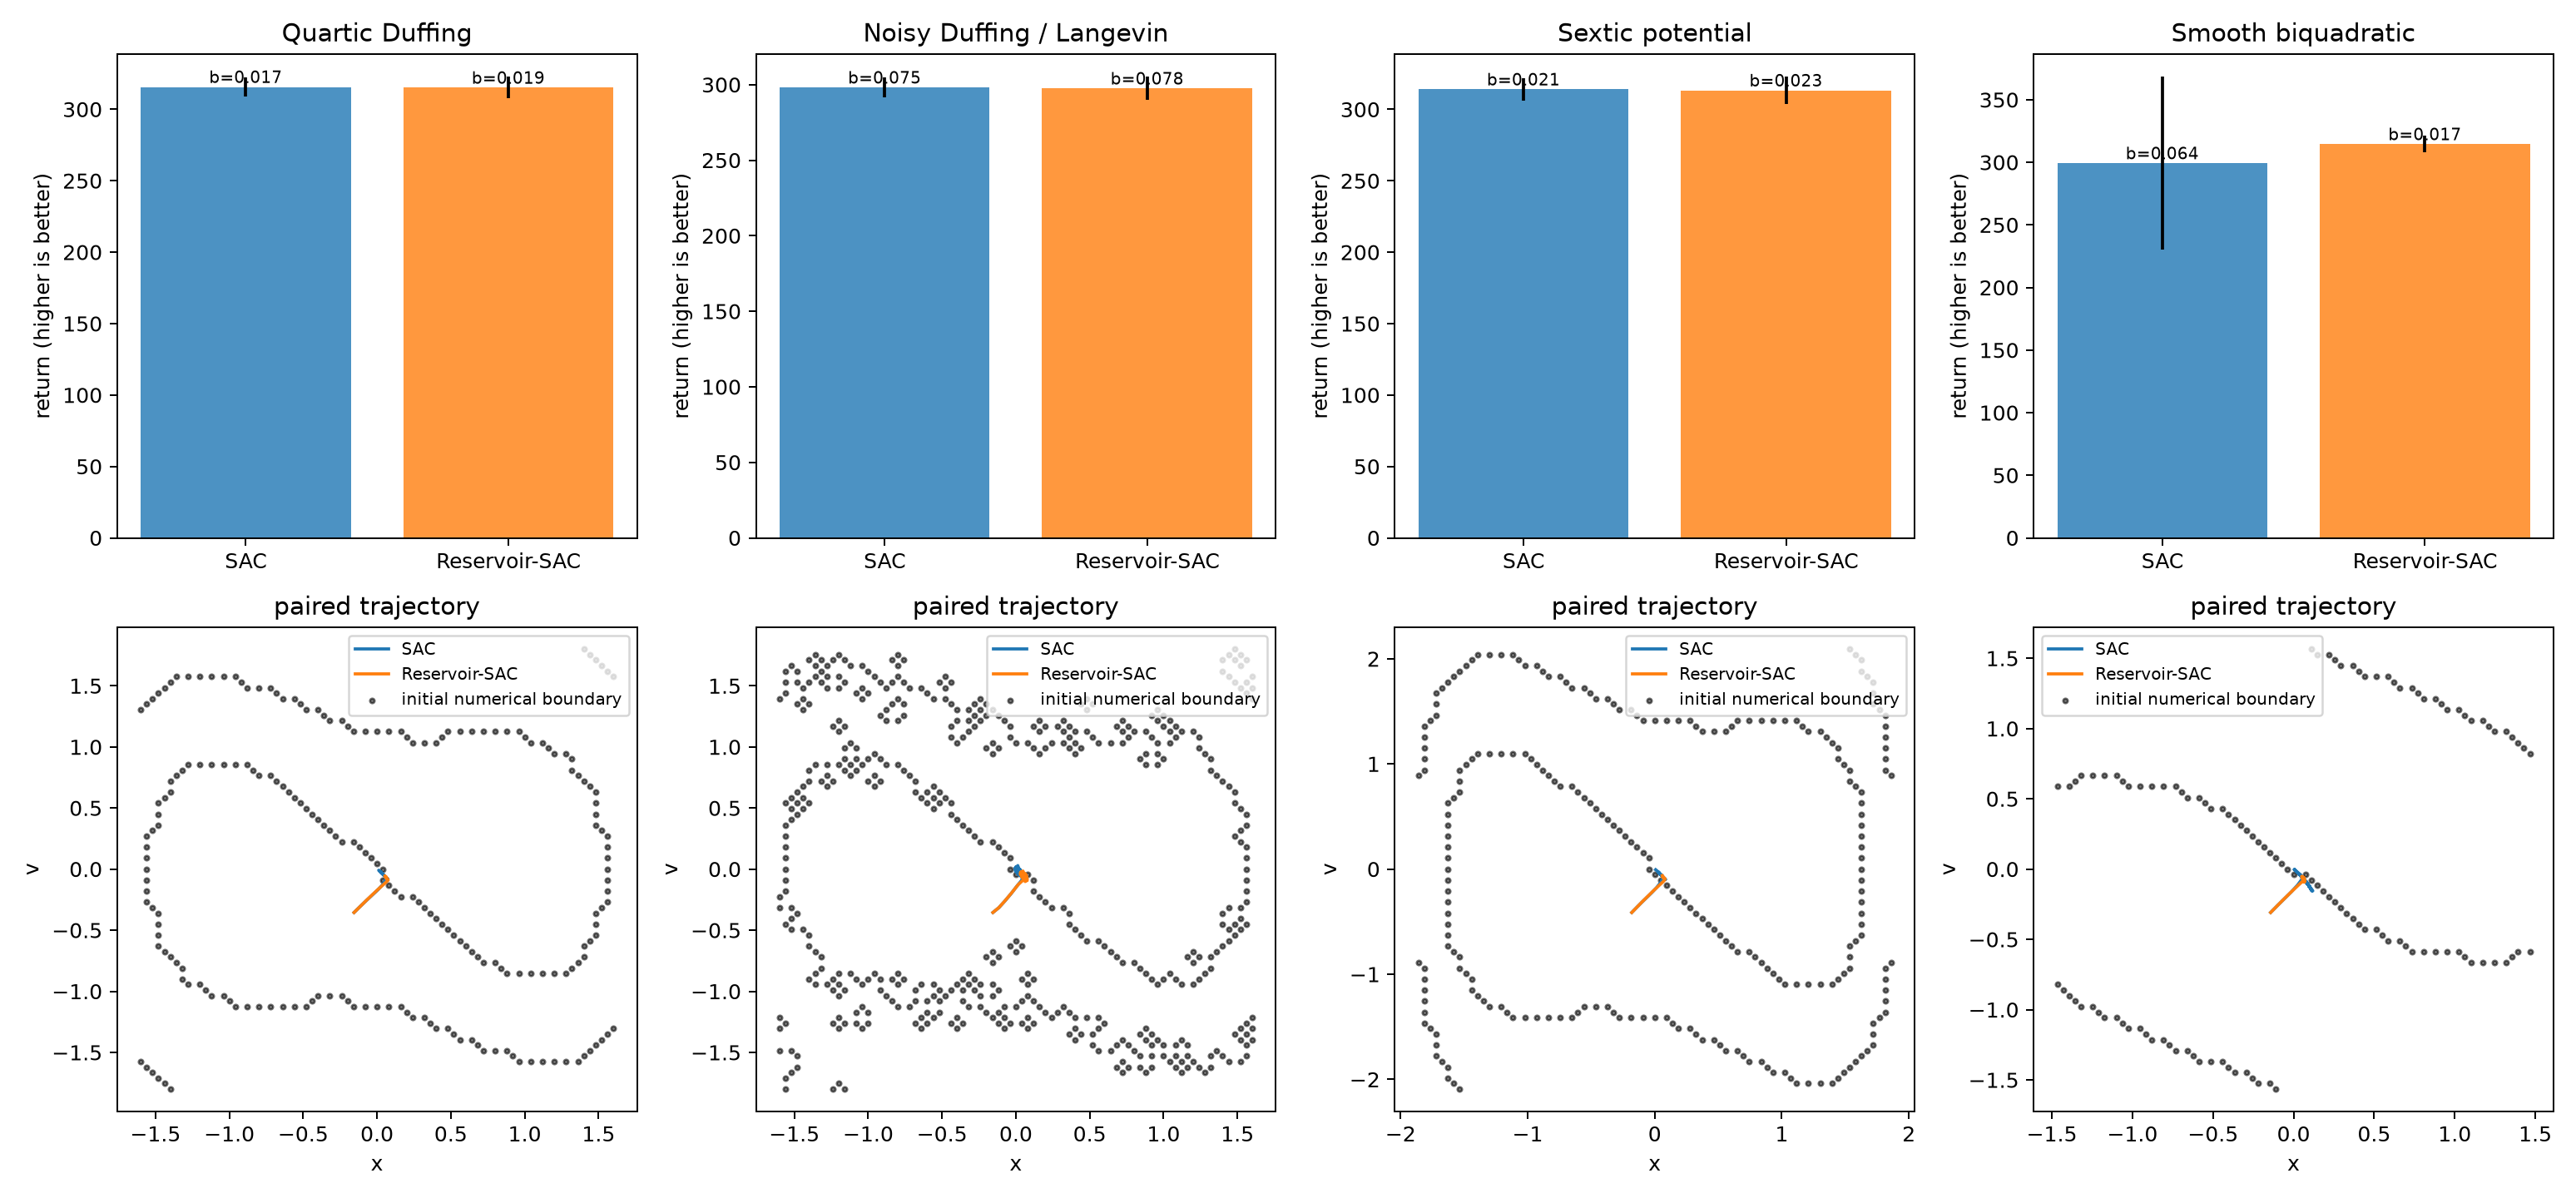

The file beside this chart, header and first rows:
system, model, episode, seed, return, mean_boundary_score, survived_steps
duffing, SAC, 0, 2000200, 315.4, 0.01704, 300
duffing, SAC, 1, 2000201, 320.8, 0.002222, 300
duffing, SAC, 2, 2000202, 316.9, 0.01185, 300
duffing, SAC, 3, 2000203, 319.2, 0.001852, 300
duffing, SAC, 4, 2000204, 321.3, 0.0, 300
duffing, SAC, 5, 2000205, 320.1, 0.001111, 300
duffing, SAC, 6, 2000206, 320.2, 0.0, 300
duffing, SAC, 7, 2000207, 320.3, 0.0, 300
duffing, SAC, 8, 2000208, 299, 0.07259, 300
duffing, SAC, 9, 2000209, 299.2, 0.07111, 300
duffing, SAC, 10, 2000210, 321.4, 0.0, 300
duffing, SAC, 11, 2000211, 315.3, 0.02, 300
duffing, SAC, 12, 2000212, 319.6, 0.006296, 300
duffing, SAC, 13, 2000213, 320.3, 0.004074, 300
duffing, SAC, 14, 2000214, 320.2, 0.0, 300
duffing, SAC, 15, 2000215, 305.2, 0.05148, 300
duffing, SAC, 16, 2000216, 315.7, 0.02037, 300
duffing, SAC, 17, 2000217, 315.9, 0.01222, 300
duffing, SAC, 18, 2000218, 315.1, 0.01926, 300
duffing, SAC, 19, 2000219, 311.5, 0.03037, 300
duffing, Reservoir-SAC, 0, 2000200, 316.3, 0.0137, 300
duffing, Reservoir-SAC, 1, 2000201, 321.6, 0.0, 300
duffing, Reservoir-SAC, 2, 2000202, 316, 0.01519, 300
duffing, Reservoir-SAC, 3, 2000203, 319.5, 0.0007407, 300
duffing, Reservoir-SAC, 4, 2000204, 320.3, 0.003704, 300
duffing, Reservoir-SAC, 5, 2000205, 320.2, 0.0007407, 300
duffing, Reservoir-SAC, 6, 2000206, 318.4, 0.005926, 300
duffing, Reservoir-SAC, 7, 2000207, 320.3, 0.0, 300
duffing, Reservoir-SAC, 8, 2000208, 292, 0.0937, 300
duffing, Reservoir-SAC, 9, 2000209, 299.5, 0.07037, 300
duffing, Reservoir-SAC, 10, 2000210, 321.5, 0.0, 300
duffing, Reservoir-SAC, 11, 2000211, 315.2, 0.02037, 300
duffing, Reservoir-SAC, 12, 2000212, 317.9, 0.01259, 300
duffing, Reservoir-SAC, 13, 2000213, 320.5, 0.003704, 300
duffing, Reservoir-SAC, 14, 2000214, 320.2, 0.0, 300
duffing, Reservoir-SAC, 15, 2000215, 305.6, 0.05037, 300
duffing, Reservoir-SAC, 16, 2000216, 315.8, 0.02037, 300
duffing, Reservoir-SAC, 17, 2000217, 315.3, 0.01444, 300
duffing, Reservoir-SAC, 18, 2000218, 313.5, 0.02556, 300
duffing, Reservoir-SAC, 19, 2000219, 311.5, 0.03037, 300
langevin, SAC, 0, 2000200, 297.1, 0.0762, 300
langevin, SAC, 1, 2000201, 302.2, 0.06315, 300
langevin, SAC, 2, 2000202, 293.5, 0.08731, 300
langevin, SAC, 3, 2000203, 297.9, 0.07176, 300
langevin, SAC, 4, 2000204, 300.3, 0.06833, 300
langevin, SAC, 5, 2000205, 305.2, 0.05528, 300
langevin, SAC, 6, 2000206, 301.3, 0.06731, 300
langevin, SAC, 7, 2000207, 304.2, 0.05667, 300
langevin, SAC, 8, 2000208, 291.5, 0.09611, 300
langevin, SAC, 9, 2000209, 278.3, 0.1358, 300
langevin, SAC, 10, 2000210, 306.8, 0.04991, 300
langevin, SAC, 11, 2000211, 300.1, 0.06954, 300
langevin, SAC, 12, 2000212, 306.5, 0.04991, 300
langevin, SAC, 13, 2000213, 305.6, 0.0538, 300
langevin, SAC, 14, 2000214, 300.4, 0.06556, 300
langevin, SAC, 15, 2000215, 294.6, 0.08852, 300
langevin, SAC, 16, 2000216, 294.1, 0.08963, 300
langevin, SAC, 17, 2000217, 296.3, 0.07861, 300
langevin, SAC, 18, 2000218, 290.6, 0.09556, 300
langevin, SAC, 19, 2000219, 294.9, 0.08667, 300
... 100 more rows
